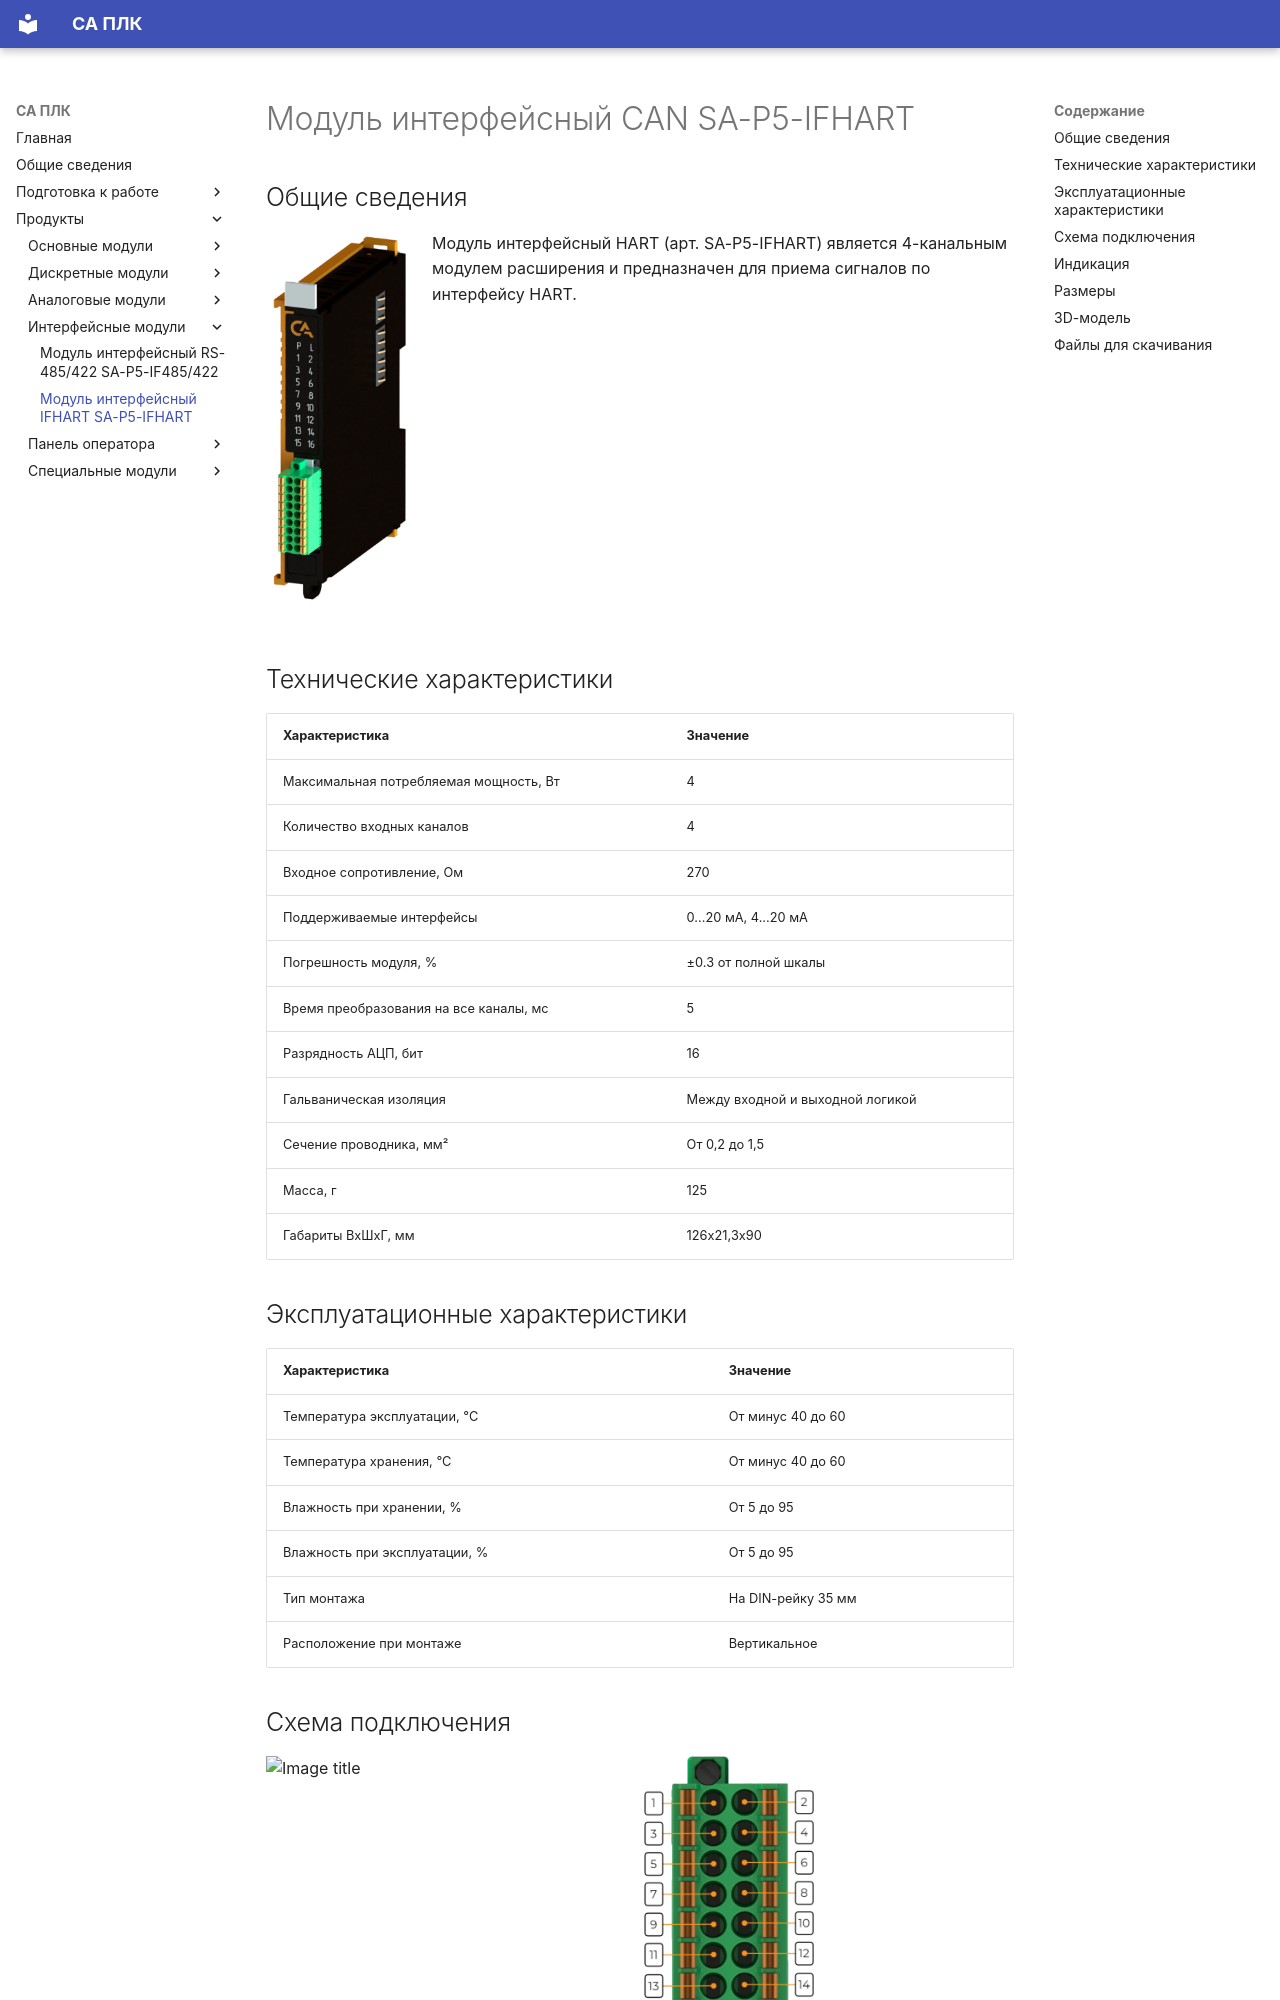

repository: shaurum/ist_p5 · page: IFHART/index.html · generator: mkdocs

# Модуль интерфейсный CAN SA-P5-IFHART

## Общие сведения

<div class="grid cards" markdown>

![Image title](img/modules/IFHART.webp){ width="150" align=left  }
Модуль интерфейсный HART (арт. SA-P5-IFHART) является 4-канальным модулем расширения и предназначен для приема сигналов по интерфейсу HART.
</div>
 
## Технические характеристики 
| Характеристика                          | Значение                          |
|-----------------------------------------|-----------------------------------|
| Максимальная потребляемая мощность, Вт  | 4                                 |
| Количество входных каналов              | 4                                 |
| Входное сопротивление, Ом               | 270                               |
| Поддерживаемые интерфейсы               | 0...20 мА, 4...20 мА              |
| Погрешность модуля, %                   | ±0.3 от полной шкалы              |
| Время преобразования на все каналы, мс  | 5                                 |
| Разрядность АЦП, бит                    | 16                                |
| Гальваническая изоляция                 | Между входной и выходной логикой  |
| Сечение проводника, мм²                 | От 0,2 до 1,5                     |
| Масса, г                                | 125                               |
| Габариты ВхШхГ, мм                      | 126х21,3х90                       |

## Эксплуатационные характеристики
| Характеристика                   | Значение           |
| -------------------------------- | -                  |
| Температура эксплуатации, °С     | От минус 40 до 60  |
| Температура хранения, °С         | От минус 40 до 60  |
| Влажность при хранении, %	       | От 5 до 95         |
| Влажность при эксплуатации, %    | От 5 до 95         |
| Тип монтажа                      | На DIN-рейку 35 мм |
| Расположение при монтаже         | Вертикальное       |
